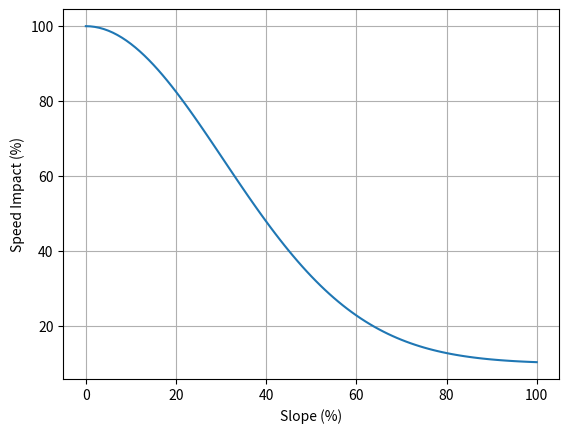

Here is the Python script that generated this plot: (Note: this script raises an exception after producing the figure.)
import math
import matplotlib.pyplot as plt

"""
Function to calculate equation from Irmischer and Clarke (2018). This models walking speed based on slope.
"""
def slopespeed(a):
    return 0.11 + math.exp(((-(a + 5)**2)/(2*30**2)))


"""
Function to calculate the impact of slope on walking speed. 

Finds mean of speed for both upwards and downwards of a slope (%).
This is then calculated as a percentage of the speed for 0 slope (i.e. flat)
"""
def slopeimpact(b):
    return (((0.5*(slopespeed(+b)+slopespeed(-b))/slopespeed(0)) * 100))


if __name__ == '__main__':
    """
    A print statement to demonstrate the results of each of the equations
    """

    for i in range(10):
        print(i, slopespeed(-i), slopespeed(+i), slopeimpact(i))


    """
    Produce a graph of the slopeimpact() function equation. 
    """
    x = []
    y = []
    
    for i in range(101):
        x.append(i)
        y.append(slopeimpact(i))

    plt.plot(x,y)
    plt.grid()
    plt.xlabel('Slope (%)')
    plt.ylabel('Speed Impact (%)')
    plt.savefig('/home/<user>/diss/slopeimpactgraph.png')